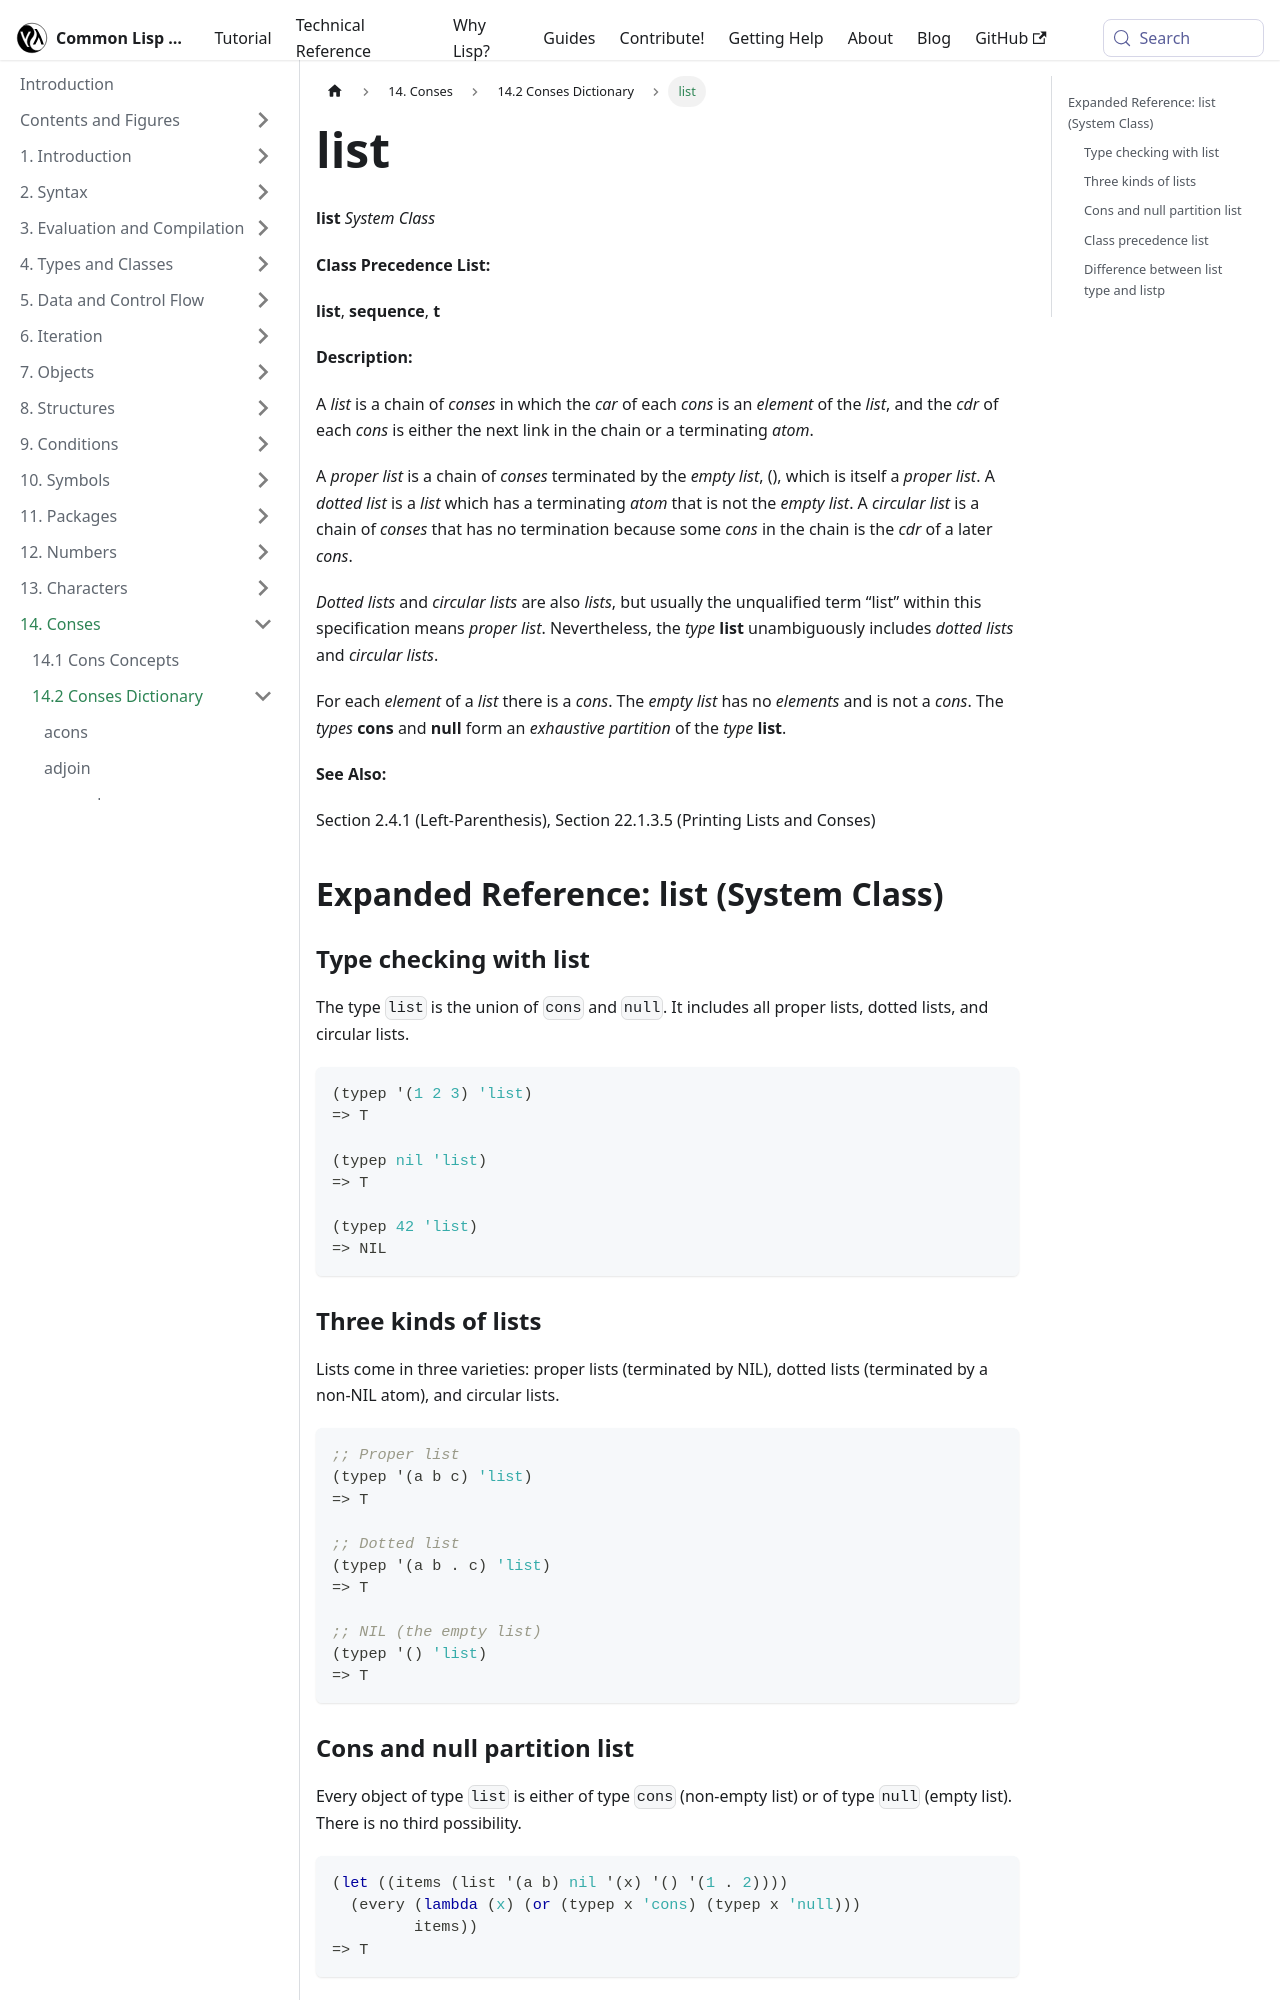

repository: lisp-docs/cl-language-reference · page: chap-14/be-c-dictionary/list_system-class.html · generator: docusaurus

---
title: "list"
---

# list

import ListSystemClass from './_list_system-class.md';

<ListSystemClass />

## Expanded Reference: list (System Class)

### Type checking with list

The type `list` is the union of `cons` and `null`. It includes all proper lists, dotted lists, and circular lists.

```lisp
(typep '(1 2 3) 'list)
=> T

(typep nil 'list)
=> T

(typep 42 'list)
=> NIL
```

### Three kinds of lists

Lists come in three varieties: proper lists (terminated by NIL), dotted lists (terminated by a non-NIL atom), and circular lists.

```lisp
;; Proper list
(typep '(a b c) 'list)
=> T

;; Dotted list
(typep '(a b . c) 'list)
=> T

;; NIL (the empty list)
(typep '() 'list)
=> T
```
